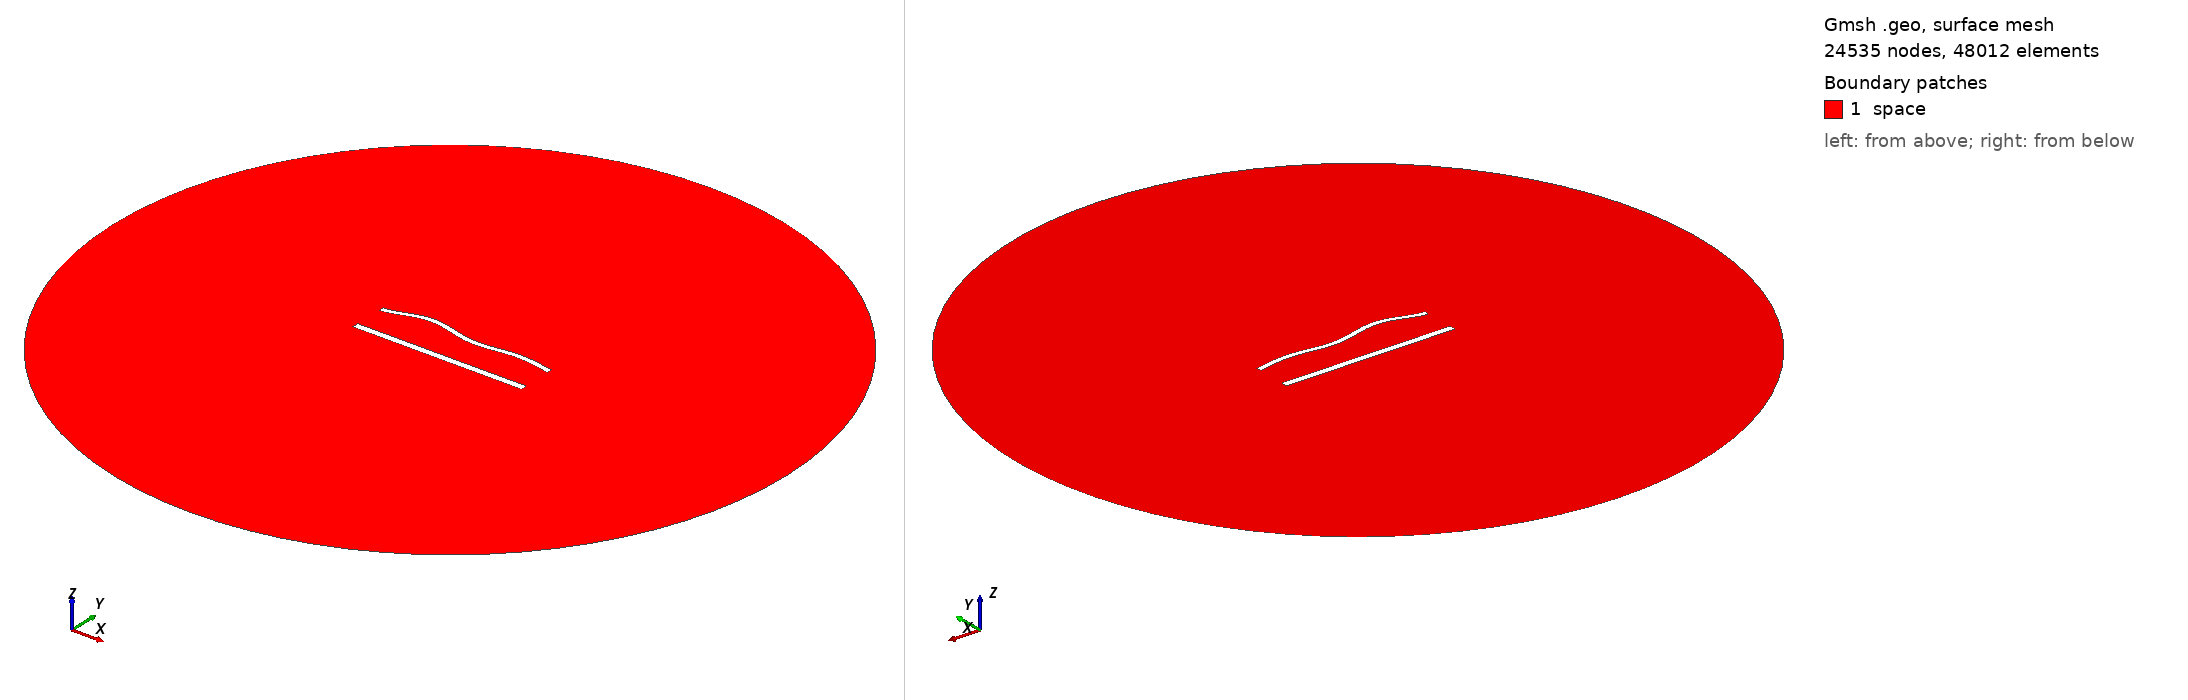

Gmsh geometry script, surface-meshed: 24535 nodes, 48012 surface elements. Boundary patches (legend numbers): 1 space. Left view from above one corner, right view from below the opposite corner. Legend entries are the model's physical surfaces. The drawing asked Gmsh for element sizes between 1% and 20% of the model's largest extent; the script's own settings can give other sizes.

=== 1296.geo (drawn) ===
//---------------------------------------
// Geometry kernel
//---------------------------------------

SetFactory("OpenCASCADE");



//---------------------------------------
// Parameters of the geometry
//---------------------------------------

// Overetch of the upper plate
overetch = 0.375;

// Distance between the plates
distance = 20.0;

// Discretization over the x axis (for the deformation)
nx = 50; 

// Length of the plate
L = 100 - overetch; 

// Number of modes
n = 4; 

// 1st mode coefficient
coeff(1) = 1.5;
beta(1) = 0.596864 * 3.1415926535 / L;

// 2nd mode coefficient
coeff(2) = 1.5;
beta(2) = 1.49418 * 3.1415926535 / L;

// 3rd mode coefficient
coeff(3) = 1.5;
beta(3) = 2.50025 * 3.1415926535 / L;

// 4th mode coefficient
coeff(4) = 1.5;
beta(4) = 3.49999 * 3.1415926535 / L;



//---------------------------------------
// Upper plate (deformed rectangle)
//---------------------------------------

// Coordiantes of the upper plate
xmin = -50;
xmax = 50 - overetch;

// Height of the upper plate
yheight = 4 - 2 * overetch;

// Indexes of the points
UpperID[] = {};
LowerID[] = {};
LeftID[] = {};
RightID[] = {};

// Point index
p = 1;

// Horizontal edges
For i In {1:nx}
    x = xmin + (i-1)*(xmax - xmin)/(nx-1);

    y_bottom = distance / 2 + overetch;
    For j In {1:n}
        C = (Cosh(beta(j)*L) + Cos(beta(j)*L)) / (Sinh(beta(j)*L) + Sin(beta(j)*L));
        y_bottom  = y_bottom + coeff(j) * (Cosh(beta(j)*(x+50)) - Cos(beta(j)*(x+50)) - C * (Sinh(beta(j)*(x+50)) - Sin(beta(j)*(x+50))));
    EndFor

    y_top = y_bottom + yheight;

    Point(p) = {x, y_top, 0, 1.0};
    UpperID[i] = p;
    p = p + 1;

    Point(p) = {x, y_bottom, 0, 1.0};
    LowerID[i] = p;
    p = p + 1;
EndFor

// Create point lists
UpperPts[] = {}; LowerPts[] = {};
For i In {1:nx}
  UpperPts[] += {UpperID[i]};
  LowerPts[] += {LowerID[i]};
EndFor

// Build splines
Spline(1) = {UpperPts[]};
Spline(2) = {LowerPts[]};
Line(3) = {LowerPts[nx-1], UpperPts[nx-1]};
Line(4) = {LowerPts[0], UpperPts[0]};

// Build the plane surface
Curve Loop(1) = {2, 3, -1, -4};
Plane Surface(1) = {1};



//---------------------------------------
// Lower plate (rectangle)
//---------------------------------------

// Vertices
Point(1001) = {-50, -distance/2, 0, 1.0};
Point(1002) = { 50, -distance/2, 0, 1.0};
Point(1003) = { 50,  -distance/2 + 4, 0, 1.0};
Point(1004) = {-50,  -distance/2 + 4, 0, 1.0};

// Edges
Line(5) = {1001, 1002};
Line(6) = {1002, 1003};
Line(7) = {1003, 1004};
Line(8) = {1004, 1001};

// Plane surface
Line Loop(2) = {5, 6, 7, 8};
Plane Surface(2) = {2}; 



//---------------------------------------
// Outer (fictious) boundary
//---------------------------------------

// Points
Point(1005) = {0, 0, 0};       // Center
Point(1006) = {200, 0, 0};     // Start point
Point(1007) = {0, 200, 0};     // 90 degrees
Point(1008) = {-200, 0, 0};    // 180 degrees
Point(1009) = {0, -200, 0};    // 270 degrees

// Circle arcs (each needs start, center, end)
Circle(9) = {1006, 1005, 1007};
Circle(10) = {1007, 1005, 1008};
Circle(11) = {1008, 1005, 1009};
Circle(12) = {1009, 1005, 1006};

// Plane surface for the entire domain
Curve Loop(3) = {9, 10, 11, 12};
Surface(3) = {3};

// Subtract the plates from the whole domain to obtain the actual domain where we want to solve the equations
BooleanDifference{ Surface{3}; Delete; }{ Surface{1}; Surface{2}; Delete; }




//---------------------------------------
// Transfinite Lines/Curves
//---------------------------------------

// Set the number of points on the boundaries
r = 6;
d = 0.15;

// Plates
Transfinite Curve {1} = 50*r/4 Using Progression 1;
Transfinite Line {2} = 50*r Using Progression 1;
Transfinite Curve {3, 4} = 2*r Using Progression 1+d;
Transfinite Line {5} = 50*r/4 Using Progression 1;
Transfinite Line {7} = 50*r Using Progression 1;
Transfinite Line {6} = 2*r Using Progression 1-d;
Transfinite Line {8} = 2*r Using Progression 1+d;

// Outer boundary
Transfinite Line {9, 10, 11, 12} = 20 Using Progression 1;



//---------------------------------------
// Physical groups
//---------------------------------------                

// Physical curves (boundaries)
Physical Line("force_segment", 10) = {2};
Physical Line("upper_plate", 11) = {1, 3, 4};
Physical Line("lower_plate", 12) = {5, 6, 7, 8};
Physical Line("boundary", 20) = {9, 10, 11, 12};

// Physical Surfaces
Physical Surface("space", 30) = {3};



//---------------------------------------
// 6. Generate the Mesh
//---------------------------------------

// 2D mesh generation
Mesh 2;
